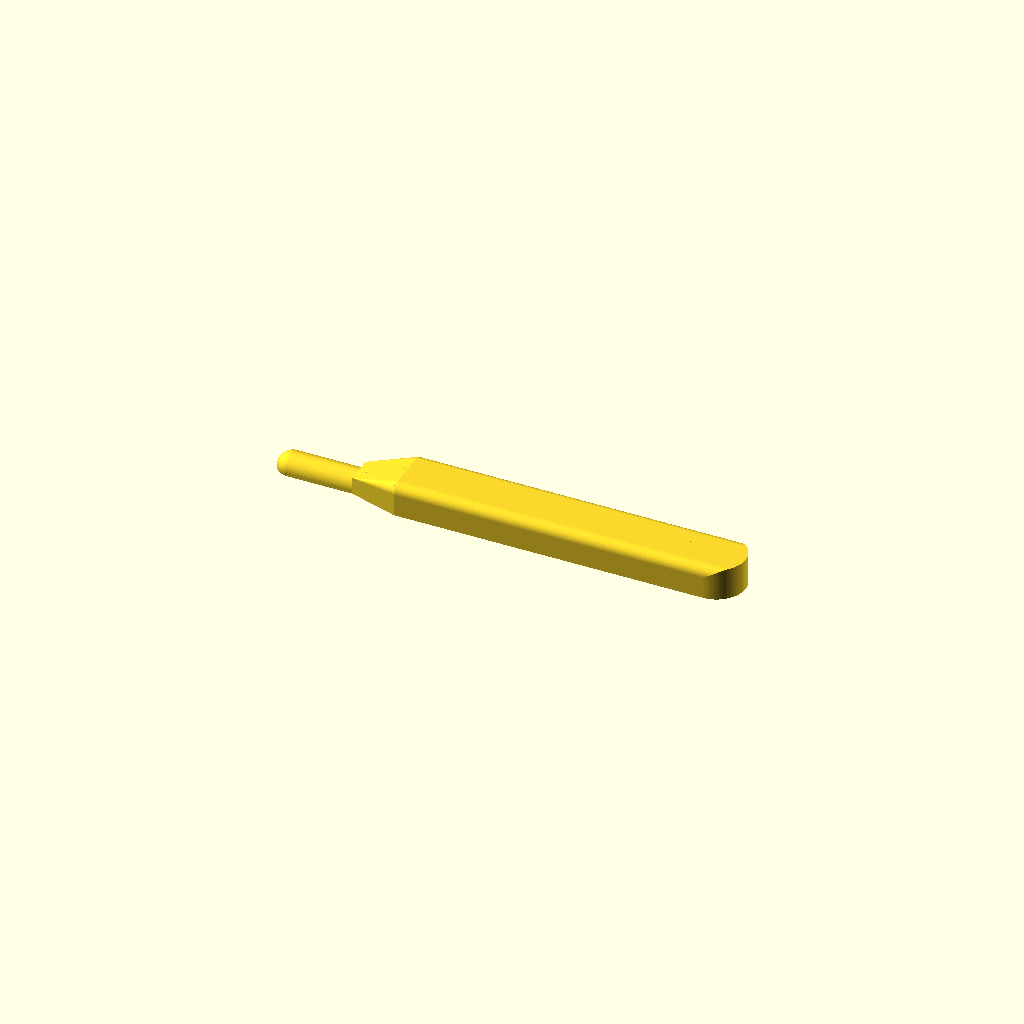
Cell 1 — every parameter at its default value.
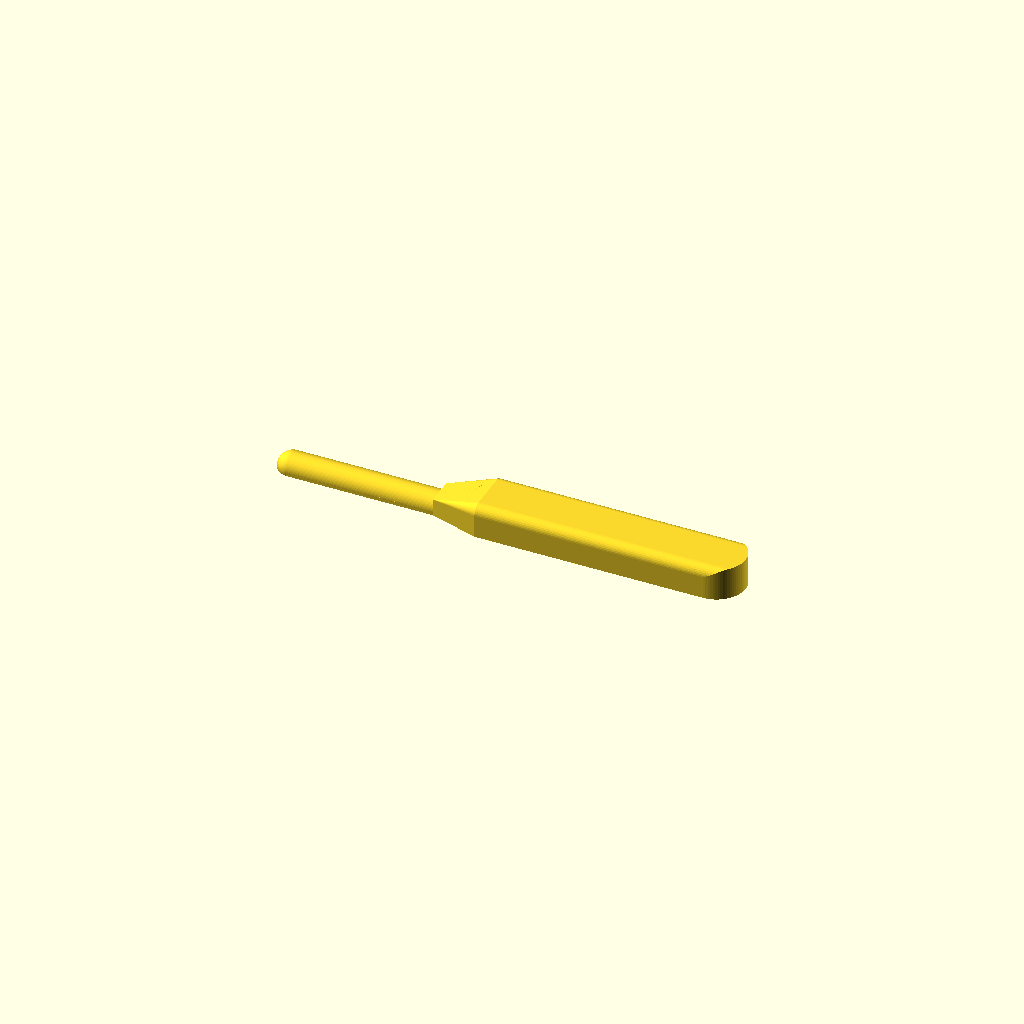
Cell 2: the same model with tip_length = 50.
One fixed orthographic camera (rotation 55°, 0°, 25°; colour scheme Cornfield) for every cell.
The OpenSCAD source (designs/waffle-caulk-spudger/waffle-caulk-spudger.scad):
// Waffle Caulk Spudger
// A handheld tool for spreading silicone caulk into waffle-grid channels.
// Convex tip profiles a smooth bead in 9.4mm wide HDPE channels.
//
// Print orientation: flat on bed (bottom face = XY plane).
// Tool extends along X, Y is width, Z is height.

include <fdm-pla.scad>
include <bambu-x1c.scad>
include <common.scad>

$fn = 80;

// === Parameters ===

// Tip
tip_width       = 8.8;
tip_arc_radius  = 4.4;
tip_arc_sag     = 4.2;
tip_base_height = 1.2;
tip_total_height = tip_base_height + tip_arc_sag; // 5.4
tip_length      = 25.0;

// Taper
taper_length = 15.0;

// Handle
handle_length      = 120.0;
handle_width       = 18.0;
handle_height      = 10.0;
handle_fillet      = 3.0;
handle_tail_radius = handle_width / 2; // 9.0

// Overall
overall_x = 145.0;
overall_y = handle_width;
overall_z = handle_height;

// Arc center Z: where the convex arc circle is centered
arc_center_z = tip_base_height + tip_arc_sag - tip_arc_radius; // 1.0

// === Build with hull-based approach ===
// Strategy: build the tool as a union of hull pairs between adjacent
// cross-section slabs. Each slab is a thin 3D shape (linear_extrude
// of a 2D profile) placed at a specific X position.
//
// OpenSCAD linear_extrude creates geometry along +Z from a 2D XY shape.
// To place a cross-section in the YZ plane at position x:
//   1. Create 2D shape where 2D-X = Y-axis, 2D-Y = Z-axis
//   2. linear_extrude a thin slab (along Z, which will become X after rotation)
//   3. rotate so extrude direction (Z) points along X
//   4. translate to position x
//
// Rotation to map (2D-X -> 3D-Y, 2D-Y -> 3D-Z, extrude-Z -> 3D-X):
// rotate([0, 90, 0]) maps Z -> X, X -> -Z. Then we'd need 2D-X to end
// up as Y. So we also rotate around new axis.
//
// Easier: just use rotate([0, 90, 0]) which maps Z->X, X->-Z, Y->Y.
// Then the 2D shape has 2D-X mapping to -3D-Z and 2D-Y mapping to 3D-Y.
// But we want 2D-X -> 3D-Y and 2D-Y -> 3D-Z.
//
// So we first rotate the 2D by 90 degrees: swap 2D axes.
// With rotate([0,90,0]): Z->X, X->-Z, Y->Y
// If our 2D shape has width along Y (2D-X=Y, 2D-Y=height):
//   After linear_extrude along Z then rotate([0,90,0]):
//   2D-X -> -3D-Z (nope)
//
// OK let me just directly construct 3D cross-sections using cubes and
// cylinder intersections, avoiding the 2D rotation mess entirely.

module waffle_caulk_spudger() {
    union() {
        // --- TIP SECTION: X = [0, tip_length] ---
        tip_section();

        // --- TAPER SECTION: X = [tip_length, tip_length + taper_length] ---
        taper_section();

        // --- HANDLE SECTION: X = [tip_length + taper_length, overall_x] ---
        handle_section();
    }
}

// === TIP ===
// Cross-section: 8.8mm wide (Y) x 5.4mm tall (Z)
// Shape: flat bottom (1.2mm), convex arc on top (R=4.4, sag=4.2)
// Leading edge: rounded nose

module tip_section() {
    // Tip body: the tip cross-section is the intersection of
    // a box and a cylinder (for the arc), extruded along X.

    // The convex arc in the YZ plane:
    // A cylinder along X with radius tip_arc_radius, centered at
    // Y=0, Z=arc_center_z (1.0mm).

    nose_r = tip_arc_radius; // 4.4mm nose rounding radius

    difference() {
        union() {
            // Main tip body from X=0 to X=tip_length
            intersection() {
                // Bounding box for the tip
                translate([0, -tip_width/2, 0])
                    cube([tip_length, tip_width, tip_total_height]);

                union() {
                    // Flat base slab
                    translate([0, -tip_width/2, 0])
                        cube([tip_length, tip_width, tip_base_height + 0.001]);

                    // Convex arc: cylinder along X
                    translate([0, 0, arc_center_z])
                        rotate([0, 90, 0])
                            cylinder(r = tip_arc_radius, h = tip_length);
                }
            }
        }

        // Cut the nose rounding: remove material in front of a sphere
        // centered at X = nose_r to create a smooth rounded leading edge.
        // Everything at X < nose_r that is outside the sphere gets removed.
        translate([nose_r, 0, arc_center_z])
            difference() {
                // Block covering the nose region
                translate([-nose_r - 0.01, -tip_width/2 - 0.01, -tip_total_height])
                    cube([nose_r + 0.01, tip_width + 0.02, tip_total_height * 2]);

                // Sphere to keep (nose shape)
                scale([1, (tip_width/2) / nose_r, 1])
                    sphere(r = nose_r);
            }
    }
}

// === TAPER ===
// Linear transition from tip cross-section to handle cross-section
// over taper_length (15mm).
// Width: 8.8 -> 18.0, Height: 5.4 -> 10.0
// Bottom stays at Z=0. Top rises. Sides widen symmetrically about Y=0.

module taper_section() {
    taper_start = tip_length;
    steps = 40;

    for (i = [0 : steps - 1]) {
        t1 = i / steps;
        t2 = (i + 1) / steps;

        w1 = tip_width + t1 * (handle_width - tip_width);
        w2 = tip_width + t2 * (handle_width - tip_width);
        h1 = tip_total_height + t1 * (handle_height - tip_total_height);
        h2 = tip_total_height + t2 * (handle_height - tip_total_height);
        f1 = t1 * handle_fillet;
        f2 = t2 * handle_fillet;
        x1 = taper_start + t1 * taper_length;
        x2 = taper_start + t2 * taper_length;

        hull() {
            // Slab at x1
            translate([x1, 0, 0])
                taper_slab(w1, h1, f1);
            // Slab at x2
            translate([x2, 0, 0])
                taper_slab(w2, h2, f2);
        }
    }
}

// A thin (0.01mm) 3D cross-section slab in the YZ plane.
// Centered on Y, bottom at Z=0. Width w, height h, fillet f.
module taper_slab(w, h, f) {
    slab_t = 0.01;

    if (f < 0.1) {
        // No meaningful fillet: plain rectangle slab
        translate([-slab_t/2, -w/2, 0])
            cube([slab_t, w, h]);
    } else {
        // Rounded rectangle cross-section via minkowski of thin slab
        // with a sphere of radius f... but that changes dimensions.
        // Instead, use intersection of a cube with cylinders at corners.

        // Filleted rectangle: offset approach in 3D
        // Use hull of four cylinders at the filleted corners
        translate([-slab_t/2, 0, 0])
        hull() {
            // Bottom-left corner (no fillet at bottom — flat on bed)
            translate([0, -w/2, 0])
                cube([slab_t, f, 0.01]);
            // Bottom-right corner
            translate([0, w/2 - f, 0])
                cube([slab_t, f, 0.01]);
            // Top-left corner with fillet
            translate([slab_t/2, -w/2 + f, h - f])
                rotate([0, 90, 0])
                    cylinder(r = f, h = slab_t, center = true);
            // Top-right corner with fillet
            translate([slab_t/2, w/2 - f, h - f])
                rotate([0, 90, 0])
                    cylinder(r = f, h = slab_t, center = true);
        }
    }
}

// === HANDLE ===
// Straight extrusion of handle cross-section with rounded tail.

module handle_section() {
    body_start = tip_length + taper_length;
    tail_center = overall_x - handle_tail_radius;
    body_len = tail_center - body_start;

    // Handle body (straight section)
    if (body_len > 0) {
        translate([body_start, 0, 0])
            handle_extrusion(body_len);
    }

    // Handle tail (rounded end)
    handle_tail(tail_center);
}

// Extrude the handle cross-section along X for given length.
// The handle cross-section is a filleted rectangle in YZ, centered Y, Z>=0.
module handle_extrusion(length) {
    // Build the handle cross-section as a hull of corner features
    hull() {
        // Bottom-left edge
        translate([0, -handle_width/2, 0])
            cube([length, handle_fillet, 0.01]);
        // Bottom-right edge
        translate([0, handle_width/2 - handle_fillet, 0])
            cube([length, handle_fillet, 0.01]);
        // Top-left filleted edge
        translate([0, -handle_width/2 + handle_fillet, handle_height - handle_fillet])
            rotate([0, 90, 0])
                cylinder(r = handle_fillet, h = length, $fn = 40);
        // Top-right filleted edge
        translate([0, handle_width/2 - handle_fillet, handle_height - handle_fillet])
            rotate([0, 90, 0])
                cylinder(r = handle_fillet, h = length, $fn = 40);
    }
}

// Rounded tail: intersection of handle extrusion with a cylinder
module handle_tail(center_x) {
    intersection() {
        translate([center_x, 0, 0])
            handle_extrusion(handle_tail_radius + 0.01);

        // Cylinder for XY rounding of the tail
        translate([center_x, 0, -0.01])
            cylinder(r = handle_tail_radius, h = handle_height + 0.02);
    }
}

// === Instantiate ===
waffle_caulk_spudger();

// === Dimension reporting ===
report_dimensions(overall_x, overall_y, overall_z, "overall");

echo(str("DIMENSION:tip:x=", tip_length));
echo(str("DIMENSION:tip:y=", tip_width));
echo(str("DIMENSION:tip:z=", tip_total_height));
echo(str("DIMENSION:handle:x=", handle_length));
echo(str("DIMENSION:handle:y=", handle_width));
echo(str("DIMENSION:handle:z=", handle_height));
Customizer parameters (derived from the source; name, type, default, range or options):
tip_width: number, default 8.8
tip_arc_radius: number, default 4.4
tip_arc_sag: number, default 4.2
tip_base_height: number, default 1.2
tip_length: number, default 25
taper_length: number, default 15
handle_length: number, default 120
handle_width: number, default 18
handle_height: number, default 10
handle_fillet: number, default 3
overall_x: number, default 145
